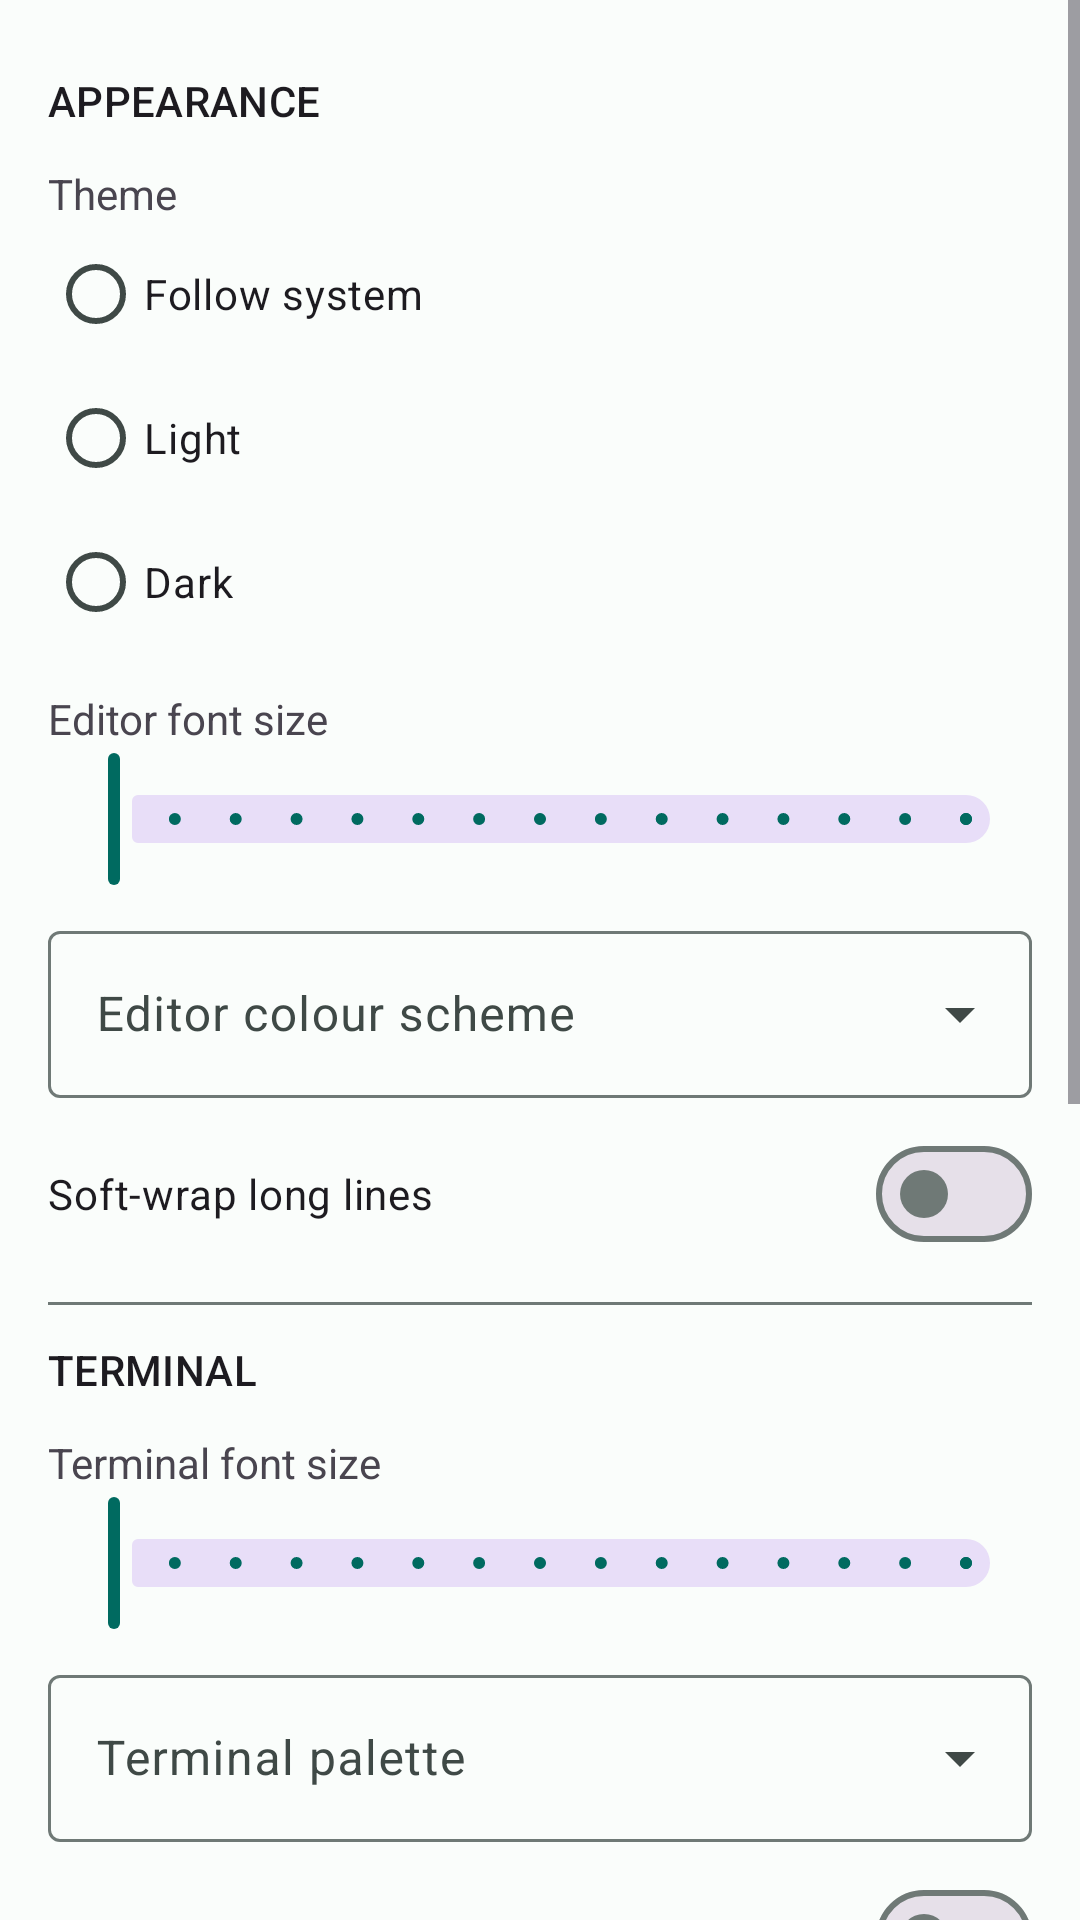

Produce the Android XML layout that renders to this screen, including the resource entries it uses.
<!-- AndroidManifest.xml: application theme Theme.LowLevelIDE -->
<!-- res/layout/fragment_settings.xml -->
<?xml version="1.0" encoding="utf-8"?>
<ScrollView xmlns:android="http://schemas.android.com/apk/res/android"
    android:layout_width="match_parent"
    android:layout_height="match_parent">

    <LinearLayout
        android:layout_width="match_parent"
        android:layout_height="wrap_content"
        android:orientation="vertical"
        android:padding="16dp">

        <TextView
            style="@style/TextAppearance.Material3.TitleSmall"
            android:layout_width="wrap_content"
            android:layout_height="wrap_content"
            android:layout_marginTop="8dp"
            android:text="@string/settings_appearance"
            android:textAllCaps="true" />

        <TextView
            android:layout_width="wrap_content"
            android:layout_height="wrap_content"
            android:layout_marginTop="12dp"
            android:text="@string/settings_theme" />

        <RadioGroup
            android:id="@+id/themeGroup"
            android:layout_width="match_parent"
            android:layout_height="wrap_content">
            <RadioButton android:id="@+id/themeSystem" android:layout_width="wrap_content" android:layout_height="wrap_content" android:text="@string/settings_theme_system" />
            <RadioButton android:id="@+id/themeLight" android:layout_width="wrap_content" android:layout_height="wrap_content" android:text="@string/settings_theme_light" />
            <RadioButton android:id="@+id/themeDark" android:layout_width="wrap_content" android:layout_height="wrap_content" android:text="@string/settings_theme_dark" />
        </RadioGroup>

        <TextView
            android:layout_width="wrap_content"
            android:layout_height="wrap_content"
            android:layout_marginTop="12dp"
            android:text="@string/settings_font_size" />
        <com.google.android.material.slider.Slider
            android:id="@+id/editorFontSlider"
            android:layout_width="match_parent"
            android:layout_height="wrap_content"
            android:valueFrom="10"
            android:valueTo="24"
            android:stepSize="1" />

        <com.google.android.material.textfield.TextInputLayout
            android:id="@+id/editorThemeLayout"
            style="@style/Widget.Material3.TextInputLayout.OutlinedBox.ExposedDropdownMenu"
            android:layout_width="match_parent"
            android:layout_height="wrap_content"
            android:layout_marginTop="8dp"
            android:hint="@string/settings_editor_theme">
            <com.google.android.material.textfield.MaterialAutoCompleteTextView
                android:id="@+id/editorThemeDropdown"
                android:layout_width="match_parent"
                android:layout_height="wrap_content"
                android:inputType="none"
                android:focusable="false" />
        </com.google.android.material.textfield.TextInputLayout>

        <com.google.android.material.materialswitch.MaterialSwitch
            android:id="@+id/wordWrapSwitch"
            android:layout_width="match_parent"
            android:layout_height="wrap_content"
            android:layout_marginTop="8dp"
            android:text="@string/settings_word_wrap" />

        <View android:layout_width="match_parent" android:layout_height="1dp"
            android:background="?attr/colorOutline" android:layout_marginVertical="12dp" />

        <TextView
            style="@style/TextAppearance.Material3.TitleSmall"
            android:layout_width="wrap_content"
            android:layout_height="wrap_content"
            android:text="@string/settings_terminal"
            android:textAllCaps="true" />

        <TextView
            android:layout_width="wrap_content"
            android:layout_height="wrap_content"
            android:layout_marginTop="12dp"
            android:text="@string/settings_terminal_font_size" />
        <com.google.android.material.slider.Slider
            android:id="@+id/terminalFontSlider"
            android:layout_width="match_parent"
            android:layout_height="wrap_content"
            android:valueFrom="10"
            android:valueTo="24"
            android:stepSize="1" />

        <com.google.android.material.textfield.TextInputLayout
            android:id="@+id/terminalPaletteLayout"
            style="@style/Widget.Material3.TextInputLayout.OutlinedBox.ExposedDropdownMenu"
            android:layout_width="match_parent"
            android:layout_height="wrap_content"
            android:layout_marginTop="8dp"
            android:hint="@string/settings_terminal_palette">
            <com.google.android.material.textfield.MaterialAutoCompleteTextView
                android:id="@+id/terminalPaletteDropdown"
                android:layout_width="match_parent"
                android:layout_height="wrap_content"
                android:inputType="none"
                android:focusable="false" />
        </com.google.android.material.textfield.TextInputLayout>

        <com.google.android.material.materialswitch.MaterialSwitch
            android:id="@+id/extraKeysSwitch"
            android:layout_width="match_parent"
            android:layout_height="wrap_content"
            android:layout_marginTop="8dp"
            android:text="@string/settings_extra_keys" />

        <com.google.android.material.materialswitch.MaterialSwitch
            android:id="@+id/useRootSwitch"
            android:layout_width="match_parent"
            android:layout_height="wrap_content"
            android:text="@string/settings_use_root" />

        <com.google.android.material.materialswitch.MaterialSwitch
            android:id="@+id/useProotSwitch"
            android:layout_width="match_parent"
            android:layout_height="wrap_content"
            android:text="@string/settings_use_proot" />

        <com.google.android.material.materialswitch.MaterialSwitch
            android:id="@+id/persistentTerminalSwitch"
            android:layout_width="match_parent"
            android:layout_height="wrap_content"
            android:text="@string/settings_persistent_terminal" />

        <View android:layout_width="match_parent" android:layout_height="1dp"
            android:background="?attr/colorOutline" android:layout_marginVertical="12dp" />

        <TextView
            style="@style/TextAppearance.Material3.TitleSmall"
            android:layout_width="wrap_content"
            android:layout_height="wrap_content"
            android:text="@string/settings_developer"
            android:textAllCaps="true" />

        <com.google.android.material.button.MaterialButton
            android:id="@+id/btnReinstallBootstrap"
            style="@style/Widget.Material3.Button.OutlinedButton"
            android:layout_width="match_parent"
            android:layout_height="wrap_content"
            android:layout_marginTop="8dp"
            android:text="@string/settings_reinstall_bootstrap" />

        <com.google.android.material.button.MaterialButton
            android:id="@+id/btnClearData"
            style="@style/Widget.Material3.Button.OutlinedButton"
            android:layout_width="match_parent"
            android:layout_height="wrap_content"
            android:text="@string/settings_clear_data" />

        <TextView
            android:layout_width="wrap_content"
            android:layout_height="wrap_content"
            android:layout_marginTop="12dp"
            android:text="@string/settings_crash_logs" />

        <com.google.android.material.button.MaterialButton
            android:id="@+id/btnViewCrash"
            style="@style/Widget.Material3.Button.OutlinedButton"
            android:layout_width="match_parent"
            android:layout_height="wrap_content"
            android:layout_marginTop="8dp"
            android:text="@string/settings_view_crash" />

        <com.google.android.material.button.MaterialButton
            android:id="@+id/btnClearCrash"
            style="@style/Widget.Material3.Button.TextButton"
            android:layout_width="match_parent"
            android:layout_height="wrap_content"
            android:text="@string/settings_clear_crash" />
    </LinearLayout>
</ScrollView>
<!-- resources referenced by this layout -->
<resources>
  <string name="settings_appearance">Appearance</string>
  <string name="settings_clear_crash">Clear crash reports</string>
  <string name="settings_clear_data">Clear app data (rootfs + tabs)</string>
  <string name="settings_crash_logs">Crash reports</string>
  <string name="settings_developer">Developer</string>
  <string name="settings_editor_theme">Editor colour scheme</string>
  <string name="settings_extra_keys">Show extra keys row</string>
  <string name="settings_font_size">Editor font size</string>
  <string name="settings_persistent_terminal">Keep terminals running in background</string>
  <string name="settings_reinstall_bootstrap">Reinstall Linux rootfs</string>
  <string name="settings_terminal">Terminal</string>
  <string name="settings_terminal_font_size">Terminal font size</string>
  <string name="settings_terminal_palette">Terminal palette</string>
  <string name="settings_theme">Theme</string>
  <string name="settings_theme_dark">Dark</string>
  <string name="settings_theme_light">Light</string>
  <string name="settings_theme_system">Follow system</string>
  <string name="settings_use_proot">Use PRoot chroot when unrooted</string>
  <string name="settings_use_root">Prefer root shell when available</string>
  <string name="settings_view_crash">View / share latest crash report</string>
  <string name="settings_word_wrap">Soft-wrap long lines</string>
  <style name="Theme.LowLevelIDE" parent="Theme.Material3.DayNight">
          <item name="colorPrimary">@color/md_primary</item>
          <item name="colorOnPrimary">@color/md_on_primary</item>
          <item name="colorPrimaryContainer">@color/md_primary_container</item>
          <item name="colorOnPrimaryContainer">@color/md_on_primary_container</item>
          <item name="colorSecondary">@color/md_secondary</item>
          <item name="colorOnSecondary">@color/md_on_secondary</item>
          <item name="android:colorBackground">@color/md_background</item>
          <item name="colorOnBackground">@color/md_on_background</item>
          <item name="colorSurface">@color/md_surface</item>
          <item name="colorOnSurface">@color/md_on_surface</item>
          <item name="colorSurfaceVariant">@color/md_surface_variant</item>
          <item name="colorOnSurfaceVariant">@color/md_on_surface_variant</item>
          <item name="colorOutline">@color/md_outline</item>
          <item name="android:statusBarColor">@color/md_primary</item>
          <item name="android:windowLightStatusBar" tools:targetApi="m">false</item>
      </style>
  <color name="md_primary">#006A60</color>
  <color name="md_on_primary">#FFFFFF</color>
  <color name="md_primary_container">#74F8E5</color>
  <color name="md_on_primary_container">#00201C</color>
  <color name="md_secondary">#4A635F</color>
  <color name="md_on_secondary">#FFFFFF</color>
  <color name="md_background">#FAFDFB</color>
  <color name="md_on_background">#191C1B</color>
  <color name="md_surface">#FAFDFB</color>
  <color name="md_on_surface">#191C1B</color>
  <color name="md_surface_variant">#DAE5E1</color>
  <color name="md_on_surface_variant">#3F4946</color>
  <color name="md_outline">#6F7976</color>
</resources>
